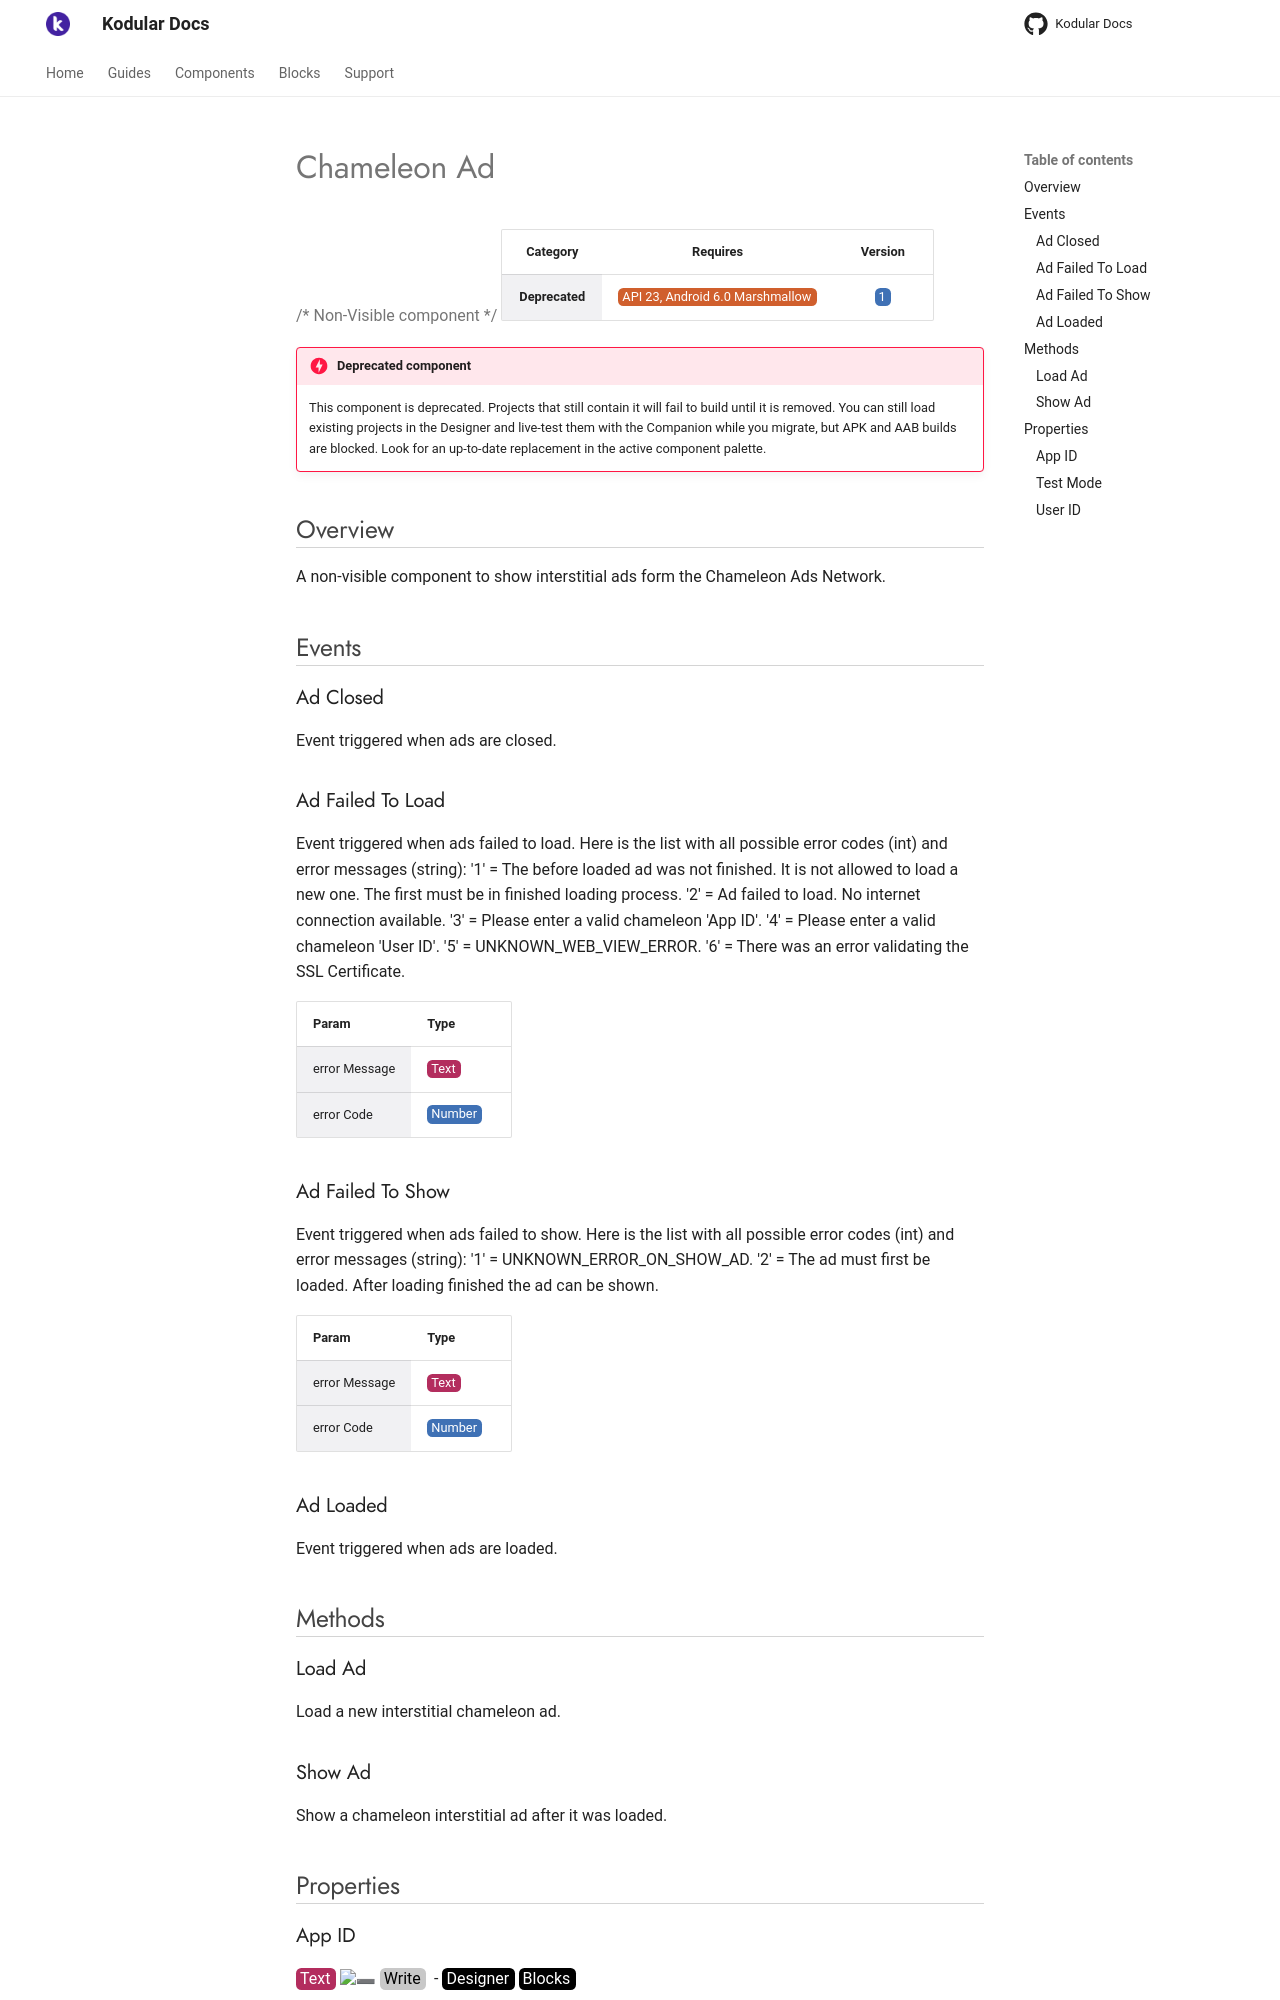

repository: Kodular/Documentation · page: components/deprecated/chameleon-ad/index.html · generator: jekyll

# Chameleon Ad

{>> Non-Visible component<<}

| Category | Requires | Version |
|:--------:|:-------:|:--------:|
|**Deprecated**|<span class="chip chip-any">API 23, Android 6.0 Marshmallow</span>|<span class="chip chip-number">1</span>|

!!! danger "Deprecated component"
    This component is deprecated. Projects that still contain it will fail to build until it is removed. You can still load existing projects in the Designer and live-test them with the Companion while you migrate, but APK and AAB builds are blocked. Look for an up-to-date replacement in the active component palette.

## Overview

A non-visible component to show interstitial ads form the Chameleon Ads Network.

## Events

### Ad Closed

Event triggered when ads are closed.

<div class="block" ai2-block="event" not-rendered="true" value="%7B%22componentName%22:%20%22Chameleon%20Ad%22,%20%22name%22:%20%22Ad%20Closed%22,%20%22param%22:%20%5B%5D%7D"></div>

### Ad Failed To Load

Event triggered when ads failed to load. Here is the list with all possible error codes (int) and error messages (string): '1' = The before loaded ad was not finished. It is not allowed to load a new one. The first must be in finished loading process. '2' = Ad failed to load. No internet connection available. '3' = Please enter a valid chameleon 'App ID'. '4' = Please enter a valid chameleon 'User ID'. '5' = UNKNOWN_WEB_VIEW_ERROR. '6' = There was an error validating the SSL Certificate.

<div class="block" ai2-block="event" not-rendered="true" value="%7B%22componentName%22:%20%22Chameleon%20Ad%22,%20%22name%22:%20%22Ad%20Failed%20To%20Load%22,%20%22param%22:%20%5B%22error%20Message%22,%20%22error%20Code%22%5D%7D"></div>

| Param | Type |
|--------|------|
|error Message|<span class="chip chip-text">Text</span>|
|error Code|<span class="chip chip-number">Number</span>|

### Ad Failed To Show

Event triggered when ads failed to show. Here is the list with all possible error codes (int) and error messages (string): '1' = UNKNOWN_ERROR_ON_SHOW_AD. '2' = The ad must first be loaded. After loading finished the ad can be shown.

<div class="block" ai2-block="event" not-rendered="true" value="%7B%22componentName%22:%20%22Chameleon%20Ad%22,%20%22name%22:%20%22Ad%20Failed%20To%20Show%22,%20%22param%22:%20%5B%22error%20Message%22,%20%22error%20Code%22%5D%7D"></div>

| Param | Type |
|--------|------|
|error Message|<span class="chip chip-text">Text</span>|
|error Code|<span class="chip chip-number">Number</span>|

### Ad Loaded

Event triggered when ads are loaded.

<div class="block" ai2-block="event" not-rendered="true" value="%7B%22componentName%22:%20%22Chameleon%20Ad%22,%20%22name%22:%20%22Ad%20Loaded%22,%20%22param%22:%20%5B%5D%7D"></div>

## Methods

### Load Ad

Load a new interstitial chameleon ad.

<div class="block" ai2-block="method" not-rendered="true" value="%7B%22componentName%22:%20%22Chameleon%20Ad%22,%20%22name%22:%20%22Load%20Ad%22,%20%22output%22:%20false,%20%22param%22:%20%5B%5D%7D"></div>

### Show Ad

Show a chameleon interstitial ad after it was loaded.

<div class="block" ai2-block="method" not-rendered="true" value="%7B%22componentName%22:%20%22Chameleon%20Ad%22,%20%22name%22:%20%22Show%20Ad%22,%20%22output%22:%20false,%20%22param%22:%20%5B%5D%7D"></div>

## Properties

### App ID

<span style="user-select: none; white-space:pre-wrap;"><span class="chip chip-text">Text</span> :heavy_minus_sign: <span class="chip chip-rw">Write</span>  - <span class="chip chip-bd">Designer</span> <span class="chip chip-bd">Blocks</span></span>

Input here your own Chameleon Ad 'App ID' (request one at my.kodular.io).

<div class="block" ai2-block="property" not-rendered="true" value="%7B%22componentName%22:%20%22Chameleon%20Ad%22,%20%22name%22:%20%22App%20ID%22,%20%22getter%22:%20false%7D"></div>
